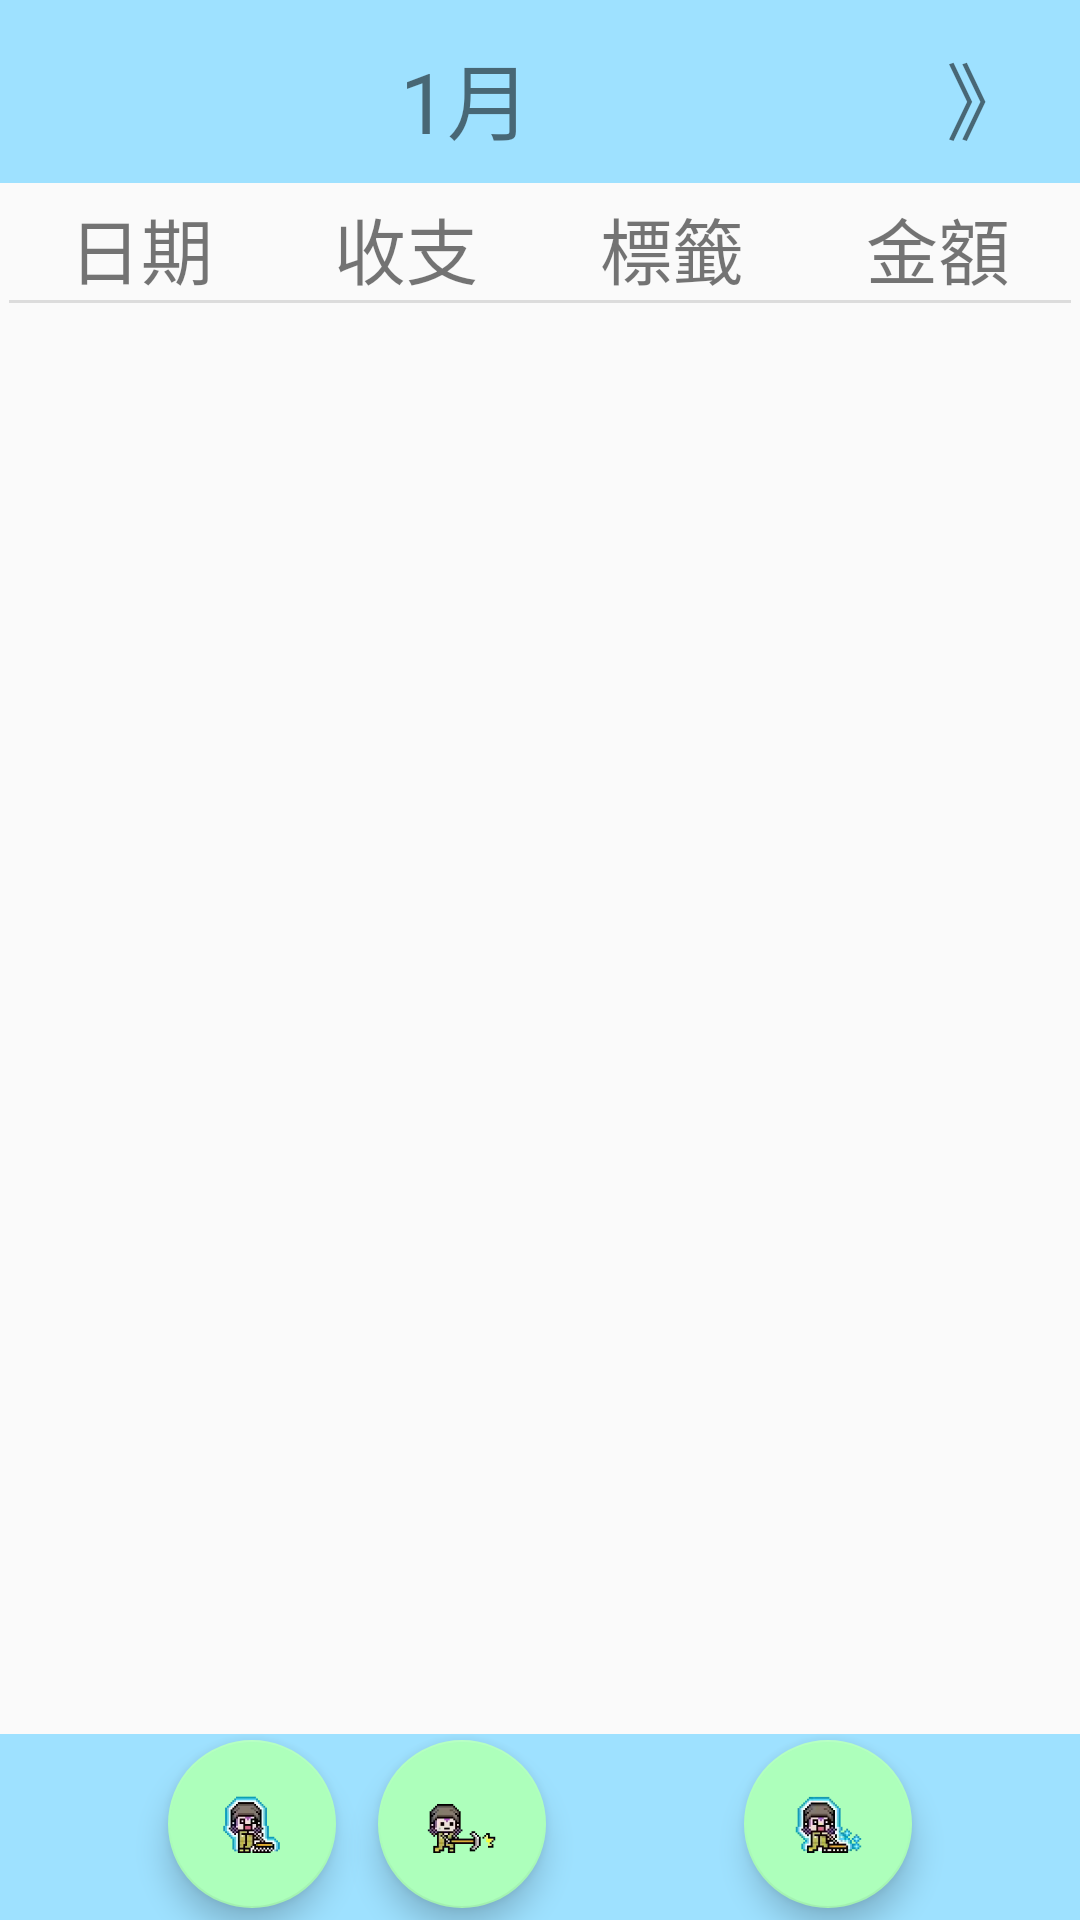

This screen was rendered from an Android layout file. Write that file and the resources it references.
<!-- AndroidManifest.xml: application theme Theme.Accounting_app -->
<!-- res/layout/fragment_first.xml -->
<?xml version="1.0" encoding="utf-8"?>
<androidx.constraintlayout.widget.ConstraintLayout xmlns:android="http://schemas.android.com/apk/res/android"
    xmlns:app="http://schemas.android.com/apk/res-auto"
    xmlns:tools="http://schemas.android.com/tools"
    android:layout_width="match_parent"
    android:layout_height="match_parent"
    android:clickable="true"
    tools:context=".FirstFragment">

    <View
        android:id="@+id/mainback"
        android:layout_width="wrap_content"
        android:layout_height="wrap_content"
        app:layout_constraintStart_toStartOf="parent"
        app:layout_constraintTop_toTopOf="parent" />

    <View
        android:id="@+id/view2"
        android:layout_width="413dp"
        android:layout_height="61dp"
        android:background="#9EE1FF"
        app:layout_constraintEnd_toEndOf="parent"
        app:layout_constraintStart_toStartOf="parent"
        app:layout_constraintTop_toTopOf="parent" />

    <View
        android:id="@+id/view3"
        android:layout_width="412dp"
        android:layout_height="62dp"
        android:background="#9EE1FF"
        app:layout_constraintBottom_toBottomOf="parent"
        app:layout_constraintStart_toStartOf="parent" />

    <com.google.android.material.floatingactionbutton.FloatingActionButton
        android:id="@+id/setting"
        android:layout_width="wrap_content"
        android:layout_height="wrap_content"
        android:layout_marginEnd="56dp"
        android:layout_marginBottom="4dp"
        android:clickable="true"
        android:contentDescription="Setting"
        android:src="@drawable/__12_"
        app:backgroundTint="#ADFFBB"
        app:layout_constraintBottom_toBottomOf="parent"
        app:layout_constraintEnd_toEndOf="parent" />

    <com.google.android.material.floatingactionbutton.FloatingActionButton
        android:id="@+id/fun_list"
        android:layout_width="wrap_content"
        android:layout_height="wrap_content"
        android:layout_marginStart="56dp"
        android:layout_marginBottom="4dp"
        android:clickable="true"
        android:contentDescription="function list"
        android:src="@drawable/__11_"
        app:backgroundTint="#ADFFBB"
        app:layout_constraintBottom_toBottomOf="parent"
        app:layout_constraintStart_toStartOf="parent" />

    <com.google.android.material.floatingactionbutton.FloatingActionButton
        android:id="@+id/Add_bill"
        android:layout_width="wrap_content"
        android:layout_height="wrap_content"
        android:layout_marginEnd="178dp"
        android:layout_marginBottom="4dp"
        android:clickable="true"
        android:contentDescription="Add new expend"
        android:src="@drawable/__10_"
        app:backgroundTint="#ADFFBB"
        app:layout_constraintBottom_toBottomOf="parent"
        app:layout_constraintEnd_toEndOf="parent" />

    <TextView
        android:id="@+id/Month"
        android:layout_width="274dp"
        android:layout_height="37dp"
        android:layout_marginTop="12dp"
        android:layout_marginEnd="68dp"
        android:text="1月"
        android:textAlignment="center"
        android:textSize="28sp"
        app:layout_constraintEnd_toEndOf="parent"
        app:layout_constraintTop_toTopOf="parent" />

    <TextView
        android:id="@+id/Leftarrow"
        android:layout_width="53dp"
        android:layout_height="46dp"
        android:layout_marginTop="12dp"
        android:layout_marginEnd="356dp"
        android:clickable="true"
        android:text="《"
        android:textAlignment="center"
        android:textSize="28sp"
        app:layout_constraintEnd_toEndOf="parent"
        app:layout_constraintTop_toTopOf="parent" />

    <TextView
        android:id="@+id/Rightarrow"
        android:layout_width="53dp"
        android:layout_height="46dp"
        android:layout_marginTop="12dp"
        android:layout_marginEnd="4dp"
        android:clickable="true"
        android:text="》"
        android:textAlignment="center"
        android:textSize="28sp"
        app:layout_constraintEnd_toEndOf="parent"
        app:layout_constraintTop_toTopOf="parent" />

    <LinearLayout
        android:id="@+id/LinearLayoutV"
        android:layout_width="match_parent"
        android:layout_height="wrap_content"
        android:layout_marginTop="62dp"
        android:orientation="vertical"
        android:padding="3dp"
        app:layout_constraintStart_toStartOf="parent"
        app:layout_constraintTop_toTopOf="parent">

        <LinearLayout
            android:id="@+id/LinearLayoutH"
            android:layout_width="match_parent"
            android:layout_height="wrap_content"
            android:orientation="horizontal"
            android:weightSum="4">

            <TextView
                android:id="@+id/Day"
                android:layout_width="0dp"
                android:layout_height="wrap_content"
                android:layout_weight="1"
                android:gravity="center"
                android:text="日期"
                android:textSize="24sp" />

            <TextView
                android:id="@+id/inorout_text"
                android:layout_width="0dp"
                android:layout_height="wrap_content"
                android:layout_weight="1"
                android:gravity="center"
                android:text="收支"
                android:textSize="24sp" />

            <TextView
                android:id="@+id/WhatTag"
                android:layout_width="0dp"
                android:layout_height="wrap_content"
                android:layout_weight="1"
                android:gravity="center"
                android:text="標籤"
                android:textSize="24sp" />

            <TextView
                android:id="@+id/HowMouchMoney"
                android:layout_width="0dp"
                android:layout_height="wrap_content"
                android:layout_weight="1"
                android:gravity="center"
                android:text="金額"
                android:textSize="24sp" />
        </LinearLayout>

        <View
            android:id="@+id/divider"
            android:layout_width="match_parent"
            android:layout_height="1dp"
            android:background="?android:attr/listDivider" />

    </LinearLayout>

    <RelativeLayout
        android:id="@+id/RecycleV"
        android:layout_width="411dp"
        android:layout_height="501dp"
        android:layout_marginTop="100dp"
        app:layout_constraintStart_toStartOf="parent"
        app:layout_constraintTop_toTopOf="parent"
        tools:context=".ViewCourses">

        
        <androidx.recyclerview.widget.RecyclerView
            android:id="@+id/idRVBills"
            android:layout_width="wrap_content"
            android:layout_height="wrap_content"
            android:scrollbars="vertical" />

    </RelativeLayout>


</androidx.constraintlayout.widget.ConstraintLayout>
<!-- resources referenced by this layout -->
<resources>
  <!-- drawable __10_: png bitmap (drawable-nodpi, 3425 bytes) -->
  <!-- drawable __11_: png bitmap (drawable-nodpi, 4003 bytes) -->
  <!-- drawable __12_: png bitmap (drawable-nodpi, 7156 bytes) -->
  <style name="Theme.Accounting_app" parent="Theme.AppCompat.Light.DarkActionBar">
          
          <item name="colorPrimary">@color/purple_500</item>
          <item name="colorPrimaryDark">@color/purple_700</item>
          <item name="colorAccent">@color/teal_200</item>
          
      </style>
  <!-- not gathered from this repository: default colours our renderer supplied (Android Studio template values) -->
  <color name="purple_500">#FF6200EE</color>
  <color name="purple_700">#FF3700B3</color>
  <color name="teal_200">#FF03DAC5</color>
</resources>
